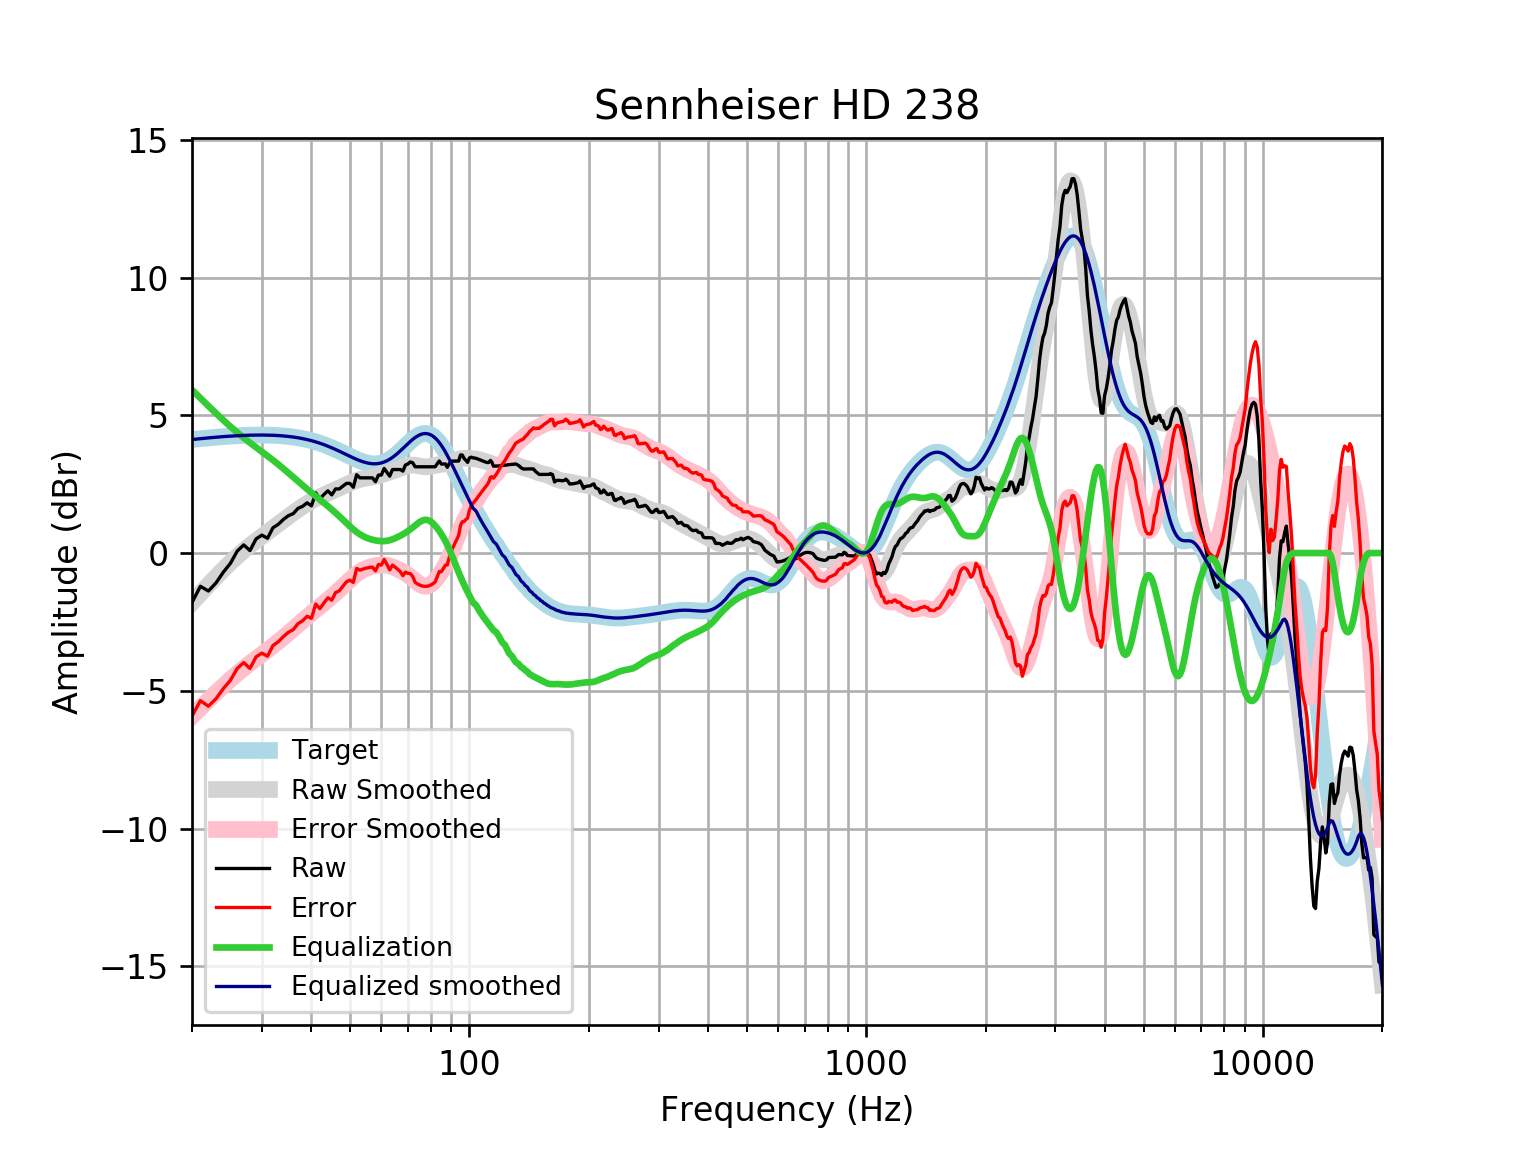

The table this chart was drawn from, first rows:
frequency, raw, error, smoothed, error_smoothed, equalization, equalized_raw, equalized_smoothed, target
20, -1.796, -5.917, -1.804, -5.925, 5.925, 4.129, 4.121, 4.121
21, -1.207, -5.359, -1.47, -5.622, 5.622, 4.415, 4.152, 4.152
22, -1.379, -5.559, -1.157, -5.337, 5.337, 3.958, 4.18, 4.18
23, -1.08, -5.285, -0.8651, -5.07, 5.07, 3.991, 4.205, 4.205
24, -0.6899, -4.917, -0.5945, -4.821, 4.821, 4.131, 4.227, 4.227
25, -0.3716, -4.616, -0.3456, -4.59, 4.59, 4.219, 4.245, 4.245
26, 0.06995, -4.189, -0.1184, -4.378, 4.378, 4.448, 4.259, 4.259
27, 0.2957, -3.975, 0.08804, -4.183, 4.183, 4.478, 4.271, 4.271
28, 0.089, -4.189, 0.2754, -4.003, 4.003, 4.092, 4.279, 4.278
29, 0.5132, -3.77, 0.4468, -3.836, 3.836, 4.349, 4.283, 4.283
30, 0.6503, -3.633, 0.6061, -3.678, 3.678, 4.328, 4.284, 4.284
31, 0.5371, -3.744, 0.7574, -3.524, 3.524, 4.061, 4.281, 4.281
32, 0.9193, -3.356, 0.9039, -3.371, 3.371, 4.29, 4.275, 4.275
33, 1.043, -3.222, 1.048, -3.218, 3.218, 4.26, 4.265, 4.265
34, 1.221, -3.03, 1.189, -3.063, 3.063, 4.284, 4.251, 4.251
35, 1.357, -2.876, 1.326, -2.907, 2.907, 4.265, 4.233, 4.233
36, 1.433, -2.779, 1.457, -2.754, 2.754, 4.187, 4.211, 4.211
37, 1.623, -2.562, 1.58, -2.604, 2.604, 4.228, 4.185, 4.185
38, 1.696, -2.458, 1.694, -2.46, 2.46, 4.156, 4.154, 4.155
39, 1.824, -2.295, 1.797, -2.322, 2.322, 4.146, 4.119, 4.12
40, 1.712, -2.368, 1.889, -2.19, 2.19, 3.902, 4.079, 4.08
41, 2.185, -1.852, 1.972, -2.063, 2.063, 4.249, 4.035, 4.037
42, 1.969, -2.02, 2.046, -1.941, 1.941, 3.91, 3.987, 3.989
43, 2.126, -1.811, 2.114, -1.821, 1.821, 3.947, 3.935, 3.937
44, 2.257, -1.624, 2.177, -1.702, 1.702, 3.96, 3.88, 3.881
45, 2.111, -1.712, 2.239, -1.582, 1.582, 3.694, 3.821, 3.823
46, 2.327, -1.435, 2.299, -1.461, 1.461, 3.788, 3.76, 3.762
47, 2.327, -1.372, 2.361, -1.337, 1.337, 3.664, 3.698, 3.7
48, 2.428, -1.208, 2.423, -1.212, 1.212, 3.64, 3.635, 3.636
49, 2.528, -1.045, 2.484, -1.089, 1.089, 3.617, 3.572, 3.574
50, 2.528, -0.9838, 2.541, -0.9701, 0.9701, 3.499, 3.512, 3.512
51, 2.388, -1.066, 2.593, -0.8603, 0.8603, 3.248, 3.454, 3.454
52, 2.844, -0.5561, 2.637, -0.7628, 0.7628, 3.607, 3.4, 3.4
53, 2.73, -0.6217, 2.672, -0.6798, 0.6798, 3.409, 3.352, 3.351
54, 2.73, -0.5802, 2.699, -0.6119, 0.6119, 3.342, 3.311, 3.31
55, 2.73, -0.5468, 2.721, -0.558, 0.558, 3.288, 3.279, 3.276
56, 2.73, -0.5229, 2.739, -0.5159, 0.5159, 3.245, 3.255, 3.253
57, 2.73, -0.5094, 2.759, -0.4833, 0.4833, 3.213, 3.242, 3.239
58, 2.589, -0.648, 2.782, -0.4585, 0.4585, 3.047, 3.24, 3.237
59, 2.83, -0.4161, 2.809, -0.4414, 0.4414, 3.272, 3.25, 3.246
60, 2.83, -0.4375, 2.839, -0.4325, 0.4325, 3.263, 3.272, 3.268
61, 3.072, -0.2296, 2.872, -0.4333, 0.4333, 3.505, 3.305, 3.301
62, 2.931, -0.4154, 2.906, -0.4447, 0.4447, 3.375, 3.35, 3.346
63, 2.79, -0.6121, 2.939, -0.4668, 0.4668, 3.257, 3.406, 3.402
64, 3.031, -0.4363, 2.973, -0.4983, 0.4983, 3.53, 3.471, 3.468
65, 3.031, -0.5102, 3.007, -0.5374, 0.5374, 3.569, 3.545, 3.542
66, 3.031, -0.5908, 3.043, -0.5816, 0.5816, 3.613, 3.625, 3.622
67, 3.031, -0.6762, 3.08, -0.6296, 0.6296, 3.661, 3.709, 3.707
68, 2.973, -0.8222, 3.116, -0.6808, 0.6808, 3.654, 3.796, 3.796
69, 3.194, -0.6897, 3.148, -0.7359, 0.7359, 3.93, 3.884, 3.884
70, 3.232, -0.7379, 3.174, -0.796, 0.796, 4.028, 3.97, 3.97
71, 3.308, -0.7445, 3.189, -0.8614, 0.8614, 4.169, 4.051, 4.053
72, 3.277, -0.8514, 3.194, -0.9314, 0.9314, 4.208, 4.126, 4.128
73, 3.132, -1.063, 3.189, -1.003, 1.003, 4.135, 4.192, 4.195
74, 3.132, -1.119, 3.176, -1.072, 1.072, 4.204, 4.248, 4.251
75, 3.132, -1.163, 3.16, -1.132, 1.132, 4.264, 4.291, 4.295
76, 3.132, -1.194, 3.144, -1.177, 1.177, 4.309, 4.321, 4.325
77, 3.132, -1.209, 3.134, -1.202, 1.202, 4.334, 4.336, 4.341
78, 3.132, -1.209, 3.131, -1.205, 1.205, 4.337, 4.336, 4.34
79, 3.132, -1.192, 3.136, -1.184, 1.184, 4.316, 4.32, 4.324
... 553 more rows
